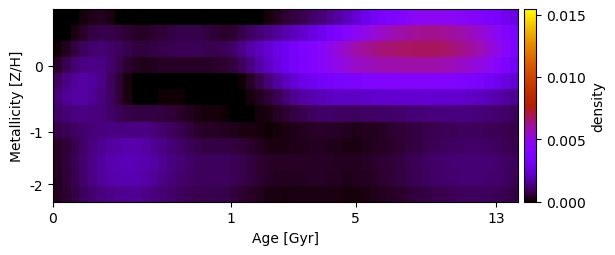

The data file committed next to this chart (first rows):
-1.513029503403521024e-19, 2.567543041862708220e-21, 1.181517720455262957e-05, 1.374814591339548753e-04, 2.576458849502326993e-04, 3.165321562752165200e-04, 2.385963205263559898e-04, 6.452651078710528353e-06, -4.353755011642280514e-20, 3.286365750687308507e-20, -1.408148642816087077e-19, 4.746585572787682403e-20, 1.242098405562737825e-20, 5.607512379067420504e-20, 6.591106726779784464e-22, 7.240449256910468886e-21, -1.026173822311388227e-19, 1.397463467957859060e-21, 5.562704833502614185e-21, 2.476221580054512151e-20, 4.146555197462192938e-20, 8.341831857342699261e-20, 1.388569358922289227e-20, 1.449431299947898666e-05
-1.386531562759658254e-19, 3.043525218139146038e-05, 2.360220910885306911e-04, 4.732101146790332010e-04, 6.688945821187226469e-04, 7.628925256490779079e-04, 7.358122889798874048e-04, 6.230644271802072195e-04, 4.862803988892172970e-04, 3.924497032385097523e-04, 3.933379401930170872e-04, 4.901493779321035261e-04, 5.755350654871020264e-04, 6.740291063725620518e-04, 7.320563941258939481e-04, 7.600150071693195612e-04, 7.247348001352681450e-04, 6.382564350935409714e-04, 5.455272693210901384e-04, 4.816586021166281923e-04, 5.283825334682761563e-04, 7.284277476239278508e-04, 9.755428695681554697e-04, 1.201317567257101674e-03
1.117729117023740231e-04, 3.417906562259594421e-04, 6.557867877201037712e-04, 9.350419306125870534e-04, 1.110484551336491125e-03, 1.147399211443958381e-03, 1.069390920083299404e-03, 9.215581312677336096e-04, 7.429550146876152776e-04, 6.423256277495913635e-04, 6.432052970576880102e-04, 6.913258606673695255e-04, 7.593818795227415827e-04, 8.156935627775875912e-04, 8.553996388537075252e-04, 8.733616221030497543e-04, 8.659842014835165925e-04, 8.387196447500948164e-04, 8.193690742532047351e-04, 8.786390508091296509e-04, 1.059543664953557741e-03, 1.418090350599096735e-03, 1.775261594468037496e-03, 2.105306786769684489e-03
4.823939812009476005e-04, 8.178580557498592394e-04, 1.151246101081523227e-03, 1.373818255624904882e-03, 1.441003007047228631e-03, 1.344054560391676981e-03, 1.118844745653140493e-03, 8.182140551919419962e-04, 5.363178159599417795e-04, 3.468879220764747862e-04, 2.981787760285434176e-04, 3.317310183592033575e-04, 3.638336639318313177e-04, 3.874725295446288832e-04, 3.873529579307095688e-04, 3.727682337113939802e-04, 3.805363272539297962e-04, 3.953859406625944719e-04, 4.452882936584708139e-04, 5.242076849627993205e-04, 6.533072686167230468e-04, 9.355156326955882395e-04, 1.316911165135377414e-03, 1.766246242481436151e-03
1.002584833497589248e-03, 1.358010673351571539e-03, 1.625042341632279693e-03, 1.718409475163473624e-03, 1.632202311924493962e-03, 1.389611291258442509e-03, 1.021399851205222068e-03, 5.781476851059817040e-04, 1.722760027307958567e-04, 4.268166576022450013e-21, -1.387156602934178109e-19, 2.887030780887015334e-21, 7.986543252244048281e-06, 2.993729973785080973e-05, 2.772520247019301252e-05, -2.650814398850723462e-22, 2.075230687634356733e-20, -3.567986975140641985e-22, 2.225131059064153468e-05, 2.028548776816691430e-05, -2.603515145541582682e-21, 6.371678605180675894e-05, 3.804441030666207949e-04, 8.102110227745258891e-04
1.233081208897878400e-03, 1.523408565078833519e-03, 1.695934168616026810e-03, 1.697021392685274434e-03, 1.563101371439645218e-03, 1.311116988748743228e-03, 9.754845673808807630e-04, 5.717598741449991416e-04, 1.922478019107773286e-04, 4.313114297056408930e-05, 1.972986735579208850e-05, 5.352341498596537310e-05, 1.043935969963445594e-04, 1.159733307189831465e-04, 8.097983023009209776e-05, 2.347810825377377467e-05, 0.000000000000000000e+00, -1.215842942726096117e-21, -4.634734973214744964e-20, 1.805067498052869003e-20, 1.825999295146934977e-19, 8.682777830860835774e-21, 1.223632572385164653e-04, 3.107697384927270590e-04
1.045287847849912235e-03, 1.190966448972976318e-03, 1.299382202220467552e-03, 1.344070089199178369e-03, 1.315644296901374941e-03, 1.218510181822630859e-03, 1.070006916392323435e-03, 8.771986191513242177e-04, 7.533292289520754619e-04, 7.059116731851081735e-04, 6.925531355287971097e-04, 6.651697155523208062e-04, 6.179834653671849006e-04, 5.483183745942176281e-04, 4.437871439774153425e-04, 3.114992440584810193e-04, 1.981949721101083732e-04, 1.517782850917346802e-04, 1.218633792307658446e-04, 8.931496070962797248e-05, 4.692864588560690867e-05, 3.608509507655083043e-05, 5.355557822074810833e-05, 1.385592075354641415e-04
7.276949424207807124e-04, 8.712625141785969784e-04, 1.018801613947521029e-03, 1.143338079991908750e-03, 1.249164092105889846e-03, 1.313799844515992988e-03, 1.335017407513768364e-03, 1.310501947936833136e-03, 1.350244222953579654e-03, 1.366910122703170584e-03, 1.337565449048802677e-03, 1.240380119661068726e-03, 1.116695426776096681e-03, 9.644809474298224024e-04, 7.953259393139630292e-04, 6.208272388881735764e-04, 4.640316964131156003e-04, 4.120641951383163847e-04, 3.781400336998784538e-04, 3.421200067646047835e-04, 2.907142230373104853e-04, 2.400774813295534159e-04, 1.861006174113097105e-04, 1.306253619570857947e-04
4.326693717074919353e-04, 5.986298741472700219e-04, 8.319597255068836902e-04, 1.078014317031994159e-03, 1.302668025292311746e-03, 1.498056525399616389e-03, 1.655933208524611264e-03, 1.772588202482833740e-03, 1.844112775533444286e-03, 1.839491876026264506e-03, 1.721015658226219625e-03, 1.567192765423581309e-03, 1.395720089104291036e-03, 1.197990900526322905e-03, 1.030245551819500196e-03, 8.862658287592877718e-04, 7.760667497759904864e-04, 7.145810224078107901e-04, 6.977406354922040775e-04, 6.876270305272484890e-04, 6.355363949289095839e-04, 5.633283693595758949e-04, 4.423740047950689000e-04, 3.266688121371707294e-04
3.926600949962627258e-04, 5.931721082645995341e-04, 8.550694287305264174e-04, 1.136085372070123412e-03, 1.402414109705764919e-03, 1.640017132091907848e-03, 1.831036713961864751e-03, 1.958510845496539213e-03, 2.015065795859486298e-03, 1.988519600522036836e-03, 1.865852529351802284e-03, 1.694179131252581587e-03, 1.503389193923574405e-03, 1.318426100255107097e-03, 1.171109394144369958e-03, 1.046598861267275960e-03, 9.642695735702498010e-04, 9.316532309285392634e-04, 9.381042224009615137e-04, 9.204634767274407804e-04, 8.634859637828214444e-04, 7.714306707511073584e-04, 6.485260245401222850e-04, 5.292021233259236847e-04
3.544868666499498234e-04, 5.475334769078409134e-04, 8.101002821198575446e-04, 1.086273668695804037e-03, 1.345384835427702310e-03, 1.574530371418281097e-03, 1.752418193408435045e-03, 1.870702310981672400e-03, 1.922902854549151481e-03, 1.887527539812894860e-03, 1.762160936567058311e-03, 1.589513298942099454e-03, 1.396342406950775014e-03, 1.232759773874015155e-03, 1.102790667028008108e-03, 9.944849026314252390e-04, 9.312890852998860448e-04, 9.361294702657870946e-04, 9.488896199655214806e-04, 9.238372330504479157e-04, 8.508929292627096528e-04, 7.398972428611003647e-04, 6.235416484074087374e-04, 5.075431255480767657e-04
3.437823501583944633e-04, 5.159586022734675981e-04, 7.192599053668025577e-04, 9.223128879300766889e-04, 1.117556497221453482e-03, 1.288642905168921587e-03, 1.421797624397548023e-03, 1.508080685881186883e-03, 1.565852457874285968e-03, 1.544485864262804941e-03, 1.447033385096180985e-03, 1.318520015366282140e-03, 1.183815272164177217e-03, 1.063900553390701971e-03, 9.540865125311097155e-04, 8.622094439248937639e-04, 8.135014464369022058e-04, 8.084910573215031704e-04, 7.895383771968166433e-04, 7.353971508626141150e-04, 6.421154084454923404e-04, 5.328169563285340251e-04, 4.344195294827834261e-04, 3.274470086924049475e-04
